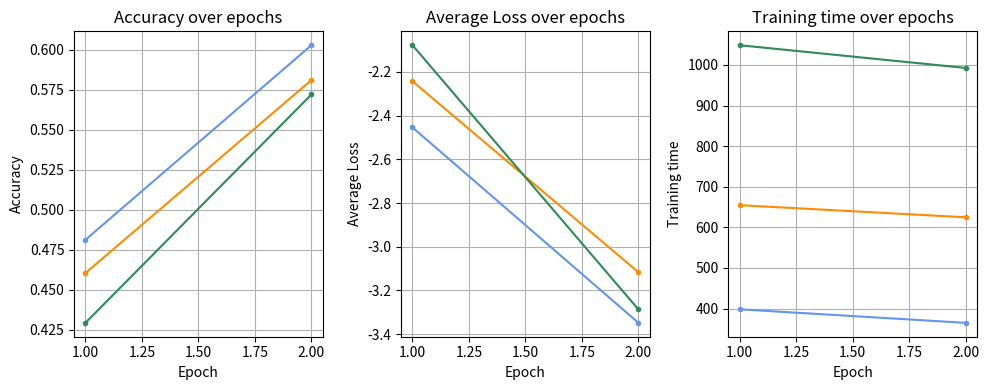

This figure's Python source:
import numpy as np
import matplotlib.pyplot as plt

# scenario_1
# SPLIT_1_DICT = {'epoch_1': {'accuracy': 4311/10000, 'avg_loss': -1.9556, 'training_time': 467.1616814136505}, 
#                 'epoch_2': {'accuracy': 5487/10000, 'avg_loss': -2.9847, 'training_time': 441.8793895244598}}

# SPLIT_2_DICT = {'epoch_1': {'accuracy': 4731/10000, 'avg_loss': -2.2162, 'training_time': 826.7364029884338}, 
#                 'epoch_2': {'accuracy': 5866/10000, 'avg_loss': -3.4262, 'training_time': 769.2660231590271}}

# SPLIT_4_DICT = {'epoch_1': {'accuracy': 4817/10000, 'avg_loss': -2.2619, 'training_time': 1095.2167716026306}, 
#                 'epoch_2': {'accuracy': 5846/10000, 'avg_loss': -3.2697, 'training_time': 1037.8936145305634}}

# scenario_2
SPLIT_1_DICT = {'epoch_1': {'accuracy': 4812/10000, 'avg_loss': -2.4543, 'training_time': 398.2432375473124}, 
                'epoch_2': {'accuracy': 6028/10000, 'avg_loss': -3.3481, 'training_time': 364.8748967422412}}

SPLIT_2_DICT = {'epoch_1': {'accuracy': 4604/10000, 'avg_loss': -2.2431, 'training_time': 654.728732585907}, 
                'epoch_2': {'accuracy': 5810/10000, 'avg_loss': -3.1167, 'training_time': 624.9075155258179}}

SPLIT_4_DICT = {'epoch_1': {'accuracy': 4293/10000, 'avg_loss': -2.0782, 'training_time': 1048.7231090212412}, 
                'epoch_2': {'accuracy': 5720/10000, 'avg_loss': -3.2869, 'training_time': 992.7812412465213}}

NUM_EPOCH = 2

accuracies_1 = [SPLIT_1_DICT[f"epoch_{i+1}"]["accuracy"] for i in range(NUM_EPOCH)]
avg_losses_1 = [SPLIT_1_DICT[f"epoch_{i+1}"]["avg_loss"] for i in range(NUM_EPOCH)]
training_times_1 = [SPLIT_1_DICT[f"epoch_{i+1}"]["training_time"] for i in range(NUM_EPOCH)]

accuracies_2 = [SPLIT_2_DICT[f"epoch_{i+1}"]["accuracy"] for i in range(NUM_EPOCH)]
avg_losses_2 = [SPLIT_2_DICT[f"epoch_{i+1}"]["avg_loss"] for i in range(NUM_EPOCH)]
training_times_2 = [SPLIT_2_DICT[f"epoch_{i+1}"]["training_time"] for i in range(NUM_EPOCH)]

accuracies_4 = [SPLIT_4_DICT[f"epoch_{i+1}"]["accuracy"] for i in range(NUM_EPOCH)]
avg_losses_4 = [SPLIT_4_DICT[f"epoch_{i+1}"]["avg_loss"] for i in range(NUM_EPOCH)]
training_times_4 = [SPLIT_4_DICT[f"epoch_{i+1}"]["training_time"] for i in range(NUM_EPOCH)]


# Plotting
fig, axs = plt.subplots(1, 3, figsize=(10, 4))

# Plot accuracy
axs[0].plot(range(1, NUM_EPOCH + 1), accuracies_1, marker='.', label = 'split_size = 1', color='cornflowerblue')
axs[0].plot(range(1, NUM_EPOCH + 1), accuracies_2, marker='.', label = 'split_size = 2', color='darkorange')
axs[0].plot(range(1, NUM_EPOCH + 1), accuracies_4, marker='.', label = 'split_size = 4', color='seagreen')
axs[0].set_title('Accuracy over epochs')
axs[0].set_xlabel('Epoch')
axs[0].set_ylabel('Accuracy')
axs[0].grid(True)

# Plot average loss
axs[1].plot(range(1, NUM_EPOCH + 1), avg_losses_1, marker='.', label = 'split_size = 1', color='cornflowerblue')
axs[1].plot(range(1, NUM_EPOCH + 1), avg_losses_2, marker='.', label = 'split_size = 2', color='darkorange')
axs[1].plot(range(1, NUM_EPOCH + 1), avg_losses_4, marker='.', label = 'split_size = 4', color='seagreen')
axs[1].set_title('Average Loss over epochs')
axs[1].set_xlabel('Epoch')
axs[1].set_ylabel('Average Loss')
axs[1].grid(True)

# Plot training time
axs[2].plot(range(1, NUM_EPOCH + 1), training_times_1, marker='.', label = 'split_size = 1', color='cornflowerblue')
axs[2].plot(range(1, NUM_EPOCH + 1), training_times_2, marker='.', label = 'split_size = 2', color='darkorange')
axs[2].plot(range(1, NUM_EPOCH + 1), training_times_4, marker='.', label = 'split_size = 4', color='seagreen')
axs[2].set_title('Training time over epochs')
axs[2].set_xlabel('Epoch')
axs[2].set_ylabel('Training time')
axs[2].grid(True)

plt.tight_layout()
plt.show()